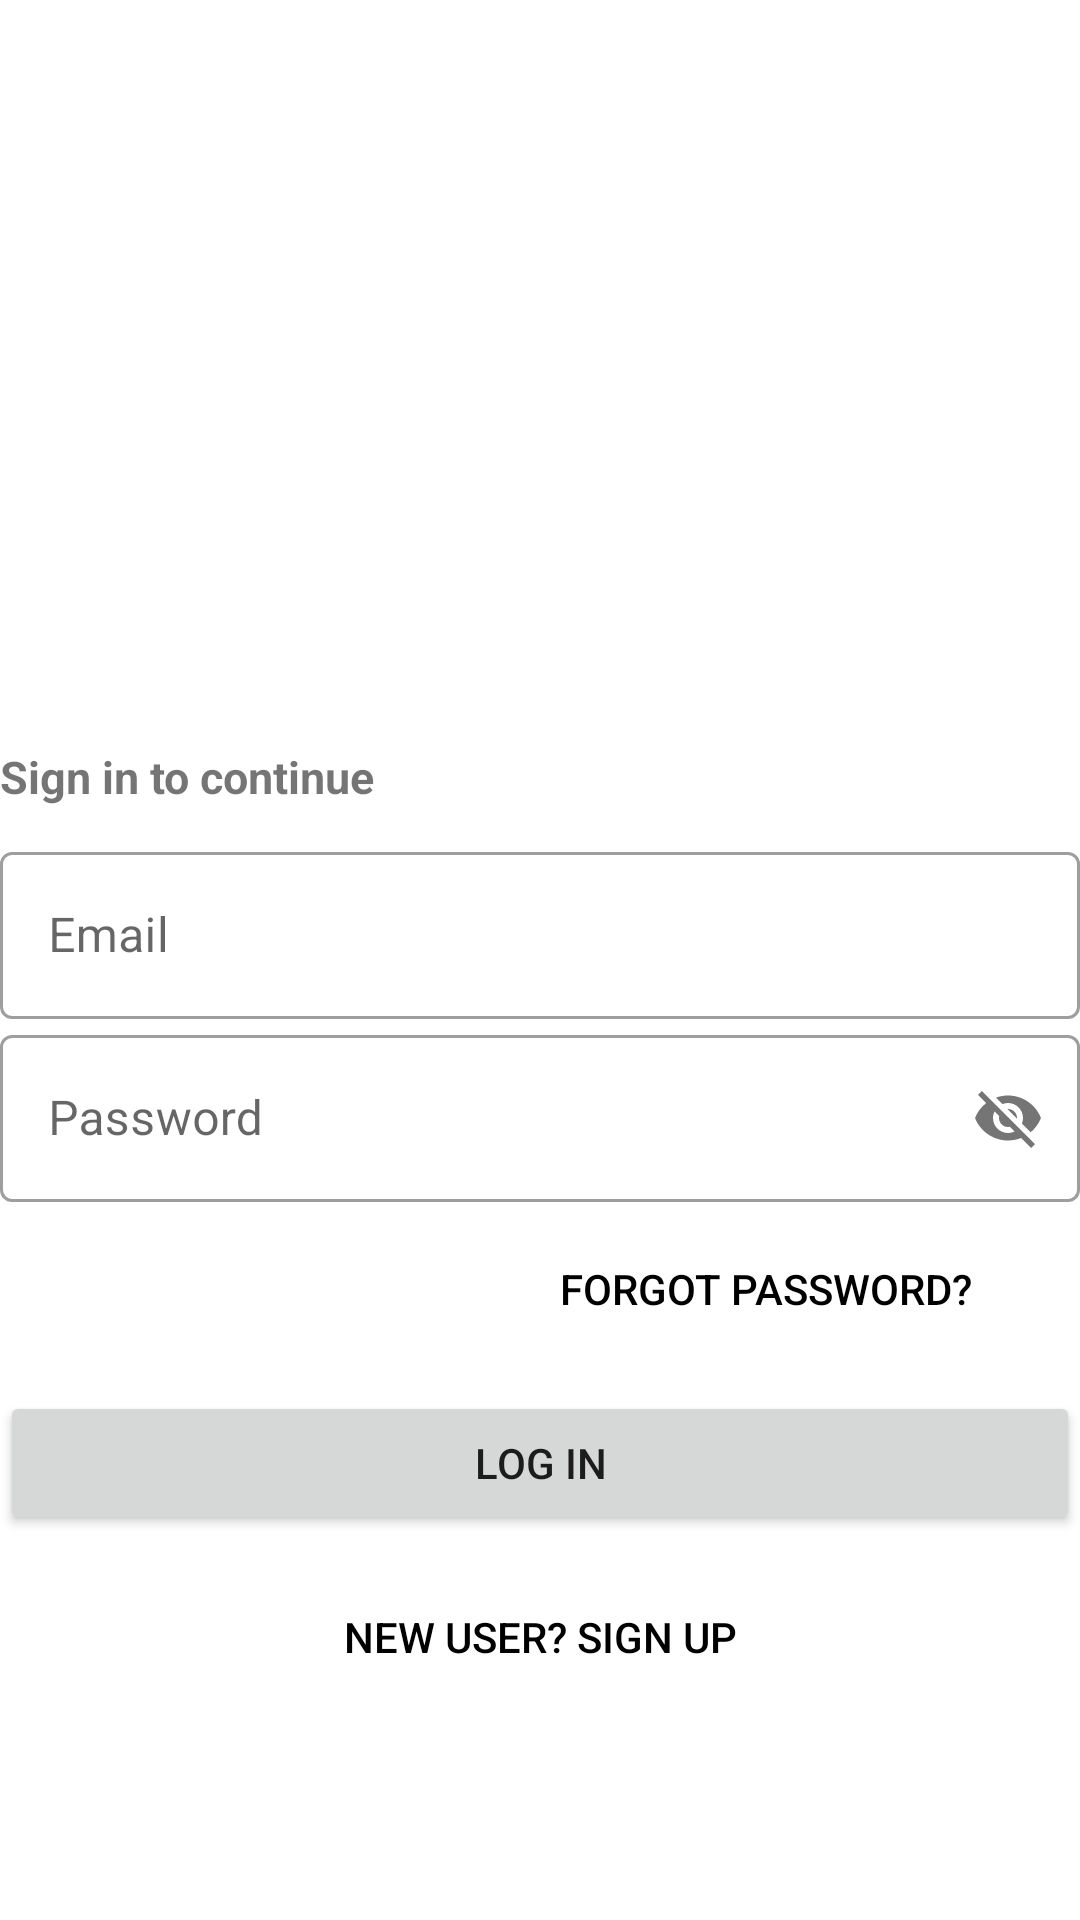

Write the Android layout XML for this screen, with the resource values it uses.
<!-- AndroidManifest.xml: application theme Theme.SignUp -->
<!-- res/layout/activity_login.xml -->
<?xml version="1.0" encoding="utf-8"?>

<LinearLayout xmlns:android="http://schemas.android.com/apk/res/android"
    xmlns:app="http://schemas.android.com/apk/res-auto"
    xmlns:tools="http://schemas.android.com/tools"
    android:layout_width="match_parent"
    android:layout_height="match_parent"

    tools:context=".login"
    android:orientation="vertical">

<LinearLayout
    android:layout_width="match_parent"
    android:layout_height="wrap_content"
    android:orientation="vertical"
    >

    <ImageView
        android:id="@+id/login_logo"
        android:layout_width="wrap_content"
        android:layout_height="1038dp"
        android:src="@drawable/splashuta"
        android:transitionName="logo_image"
        android:layout_marginTop="-410dp"/>
    <TextView
        android:layout_width="match_parent"
        android:layout_height="wrap_content"
        android:text="Sign in to continue"
        android:layout_marginTop="-380dp"
        android:textSize="15sp"
        android:textStyle="bold"
        />


</LinearLayout>
  <LinearLayout

      android:layout_width="match_parent"
      android:layout_height="wrap_content"
      android:layout_marginTop="-350dp"
      android:layout_marginBottom="4dp"
      android:orientation="vertical">


      <com.google.android.material.textfield.TextInputLayout
          android:layout_width="match_parent"
          android:layout_height="wrap_content"
          android:hint="Email"
          android:id="@+id/email"
          style="@style/Widget.MaterialComponents.TextInputLayout.OutlinedBox"
          >
          <com.google.android.material.textfield.TextInputEditText
              android:layout_width="match_parent"
              android:layout_height="wrap_content"
              android:inputType="textEmailAddress"/>




      </com.google.android.material.textfield.TextInputLayout>
      <com.google.android.material.textfield.TextInputLayout
          android:layout_width="match_parent"
          android:layout_height="wrap_content"
          android:hint="Password"
          app:passwordToggleEnabled="true"
          android:id="@+id/password"
          style="@style/Widget.MaterialComponents.TextInputLayout.OutlinedBox"
          >
          <com.google.android.material.textfield.TextInputEditText
              android:layout_width="match_parent"
              android:layout_height="wrap_content"/>




      </com.google.android.material.textfield.TextInputLayout>
      <Button
          android:id="@+id/forgotpassword"
          android:layout_width="200dp"
          android:layout_height="wrap_content"
          android:background="#0000"
          android:text="Forgot Password?"
          android:textColor="@color/black"
          android:elevation="0dp"
          android:layout_margin="5dp"
          android:layout_gravity="right"/>
      <Button
          android:id="@+id/login"
          android:layout_width="match_parent"
          android:layout_height="match_parent"
          android:text="Log In"
          android:layout_marginTop="5dp"
          android:layout_marginBottom="5dp"/>

      <Button
          android:id="@+id/newSignUp"
          android:layout_width="match_parent"
          android:layout_height="wrap_content"
          android:background="#0000"
          android:text="New User? Sign UP"
          android:textColor="@color/black"
          android:elevation="0dp"
          android:layout_margin="5dp"
          android:layout_gravity="right"/>





  </LinearLayout>


</LinearLayout>
<!-- resources referenced by this layout -->
<resources>
  <style name="Theme.SignUp" parent="Theme.MaterialComponents.DayNight.NoActionBar">
          
          <item name="colorPrimary">@color/purple_500</item>
          <item name="colorPrimaryVariant">@color/purple_700</item>
          <item name="colorOnPrimary">@color/white</item>
          
          <item name="colorSecondary">@color/teal_200</item>
          <item name="colorSecondaryVariant">@color/teal_700</item>
          <item name="colorOnSecondary">@color/black</item>
          
          <item name="android:statusBarColor" tools:targetApi="l">?attr/colorPrimaryVariant</item>
  
      </style>
  <!-- not gathered from this repository: default colours our renderer supplied (Android Studio template values) -->
  <color name="purple_500">#FF6200EE</color>
  <color name="purple_700">#FF3700B3</color>
  <color name="teal_200">#FF03DAC5</color>
  <color name="teal_700">#FF018786</color>
  <color name="black">#FF000000</color>
  <color name="white">#FFFFFFFF</color>
</resources>
